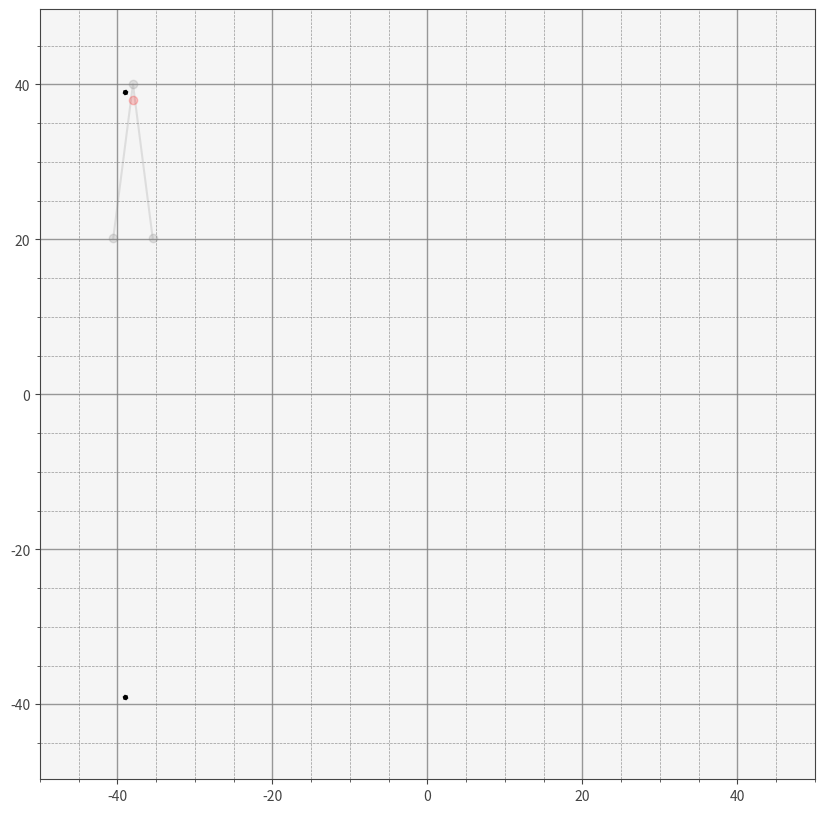

Source code (Python): (Note: this script raises an exception after producing the figure.)
# simulation preudo code: simulate basic velocity obstacle for 2 robots only
# [redacted]
# red dot: original velocity, green dot: resolved velocity

import matplotlib.pyplot as plt
import numpy as np

VEL_CONE = 20.0
MAX_VEL = 3.0
RR = 10.0

def config_matplotlib():
    plt.rcParams['figure.figsize'] = (10, 10)
    gray = '444444'
    plt.rcParams['axes.facecolor'] = 'f5f5f5'
    plt.rcParams['axes.edgecolor'] = gray
    plt.rcParams['grid.linestyle'] = '-'
    plt.rcParams['grid.alpha'] = 0.8
    plt.rcParams['grid.color'] = 'white'
    plt.rcParams['grid.linewidth'] = 2
    plt.rcParams['axes.axisbelow'] = True
    plt.rcParams['axes.labelcolor'] = gray
    plt.rcParams['text.color'] = gray
    plt.rcParams['xtick.color'] = gray
    plt.rcParams['ytick.color'] = gray

def cart2polar(vel_vec):
    mag = np.linalg.norm(vel_vec)
    direction = np.arctan2(vel_vec[1], vel_vec[0])
    return mag, direction

# dir = angle in radians wrt +x
def polar2cart(mag, direction):
    x = mag * np.cos(direction)
    y = mag * np.sin(direction)
    cart = np.array([x, y])
    return cart


class robot:
    def __init__(self, pos, vel, initvel):
        self.pos = pos
        self.vel = vel
        # create copies for after conflict resolution
        self.initvel = initvel
        print("-------------Initvel----------")
        print(initvel)
        self.firstRun = True

    def move(self):
        # [TODO] to get sizeable plots, scale vel
        self.pos[0] += self.vel[0]
        self.pos[1] += self.vel[1]

    def draw(self, plt):
        dx = 0.05 * self.vel[0]
        dy = 0.05 * self.vel[1]
        originpt = self.pos[0], self.pos[1]
        # global firstRun
        global qv

        if (self.firstRun):
            qv = plt.quiver(*originpt, dx, dy, scale = 10)
            qv.set_color('black')
            qv.set_alpha(1.0)
            self.firstRun=False
        
        if (self.firstRun==False):
            qv.set_color('black')
            qv.set_alpha(0.2)
            qv = plt.quiver(*originpt, dx, dy, scale = 10)
            qv.set_color('black')
            qv.set_alpha(1.0)

        # draw RR
        # print (originpt)
        # rad = plt.Circle((self.pos[0], self.pos[1]), RR, color='r', alpha = 0.1)
        # ax = plt.gca()
        # ax.add_artist(rad)

cnttrue = 0
cntfalse = 0
# hacky direct version
def detect(robot1, robot2):
    global cnttrue, cntfalse
    drel = robot1.pos - robot2.pos
    vrel = robot1.vel - robot2.vel

    norm_drel = np.linalg.norm(drel)    
    norm_vrel = np.linalg.norm(vrel)

    if norm_vrel < 0.1:
        norm_vrel = 0.1
    # collision time elapsed, negative value infers collision was expected in the past
    tcpa = - np.inner(drel, vrel) / (norm_vrel**2)
    # distance between bots when collision is predicted
    dcpa = (abs((norm_drel**2) - ((tcpa ** 2) * (norm_vrel**2)))) ** (1.0/2)

    # print(round(tcpa, 2), round(dcpa, 2))
    angleb = np.arctan2(robot2.pos[1]-robot1.pos[1], robot2.pos[0]-robot1.pos[0])
    deltad = norm_drel
    angleb1 = angleb - np.arctan(RR/deltad)
    angleb2 = angleb + np.arctan(RR/deltad)

    centre = robot1.pos + robot2.vel
    pt1 = centre
    pt2 = centre + np.array([(VEL_CONE * np.cos(angleb1)), (VEL_CONE * np.sin(angleb1))])
    pt3 = centre + np.array([(VEL_CONE * np.cos(angleb2)), (VEL_CONE * np.sin(angleb2))])
    plt.plot([pt2[0], pt1[0], pt3[0]], [pt2[1], pt1[1], pt3[1]], '-o', color='gray', alpha=0.2)
    
    oldvel = robot1.pos + robot1.vel
    plt.plot(oldvel[0], oldvel[1], 'or', alpha=0.2)

    # too close, don't take decisions
    if (norm_drel < 1.25 * RR):
        robot1.vel = robot1.initvel
        return

    # tcpa > 0: collision in future
    # dcpa < RR: distance during collision
    # tcpa < 6: ignore distant future, evade if crash expected in a few (6) seconds 
    # deltad > RR condition avoids planning when collision cone is too wide
    if ((tcpa > 0) and (tcpa < 20) and (dcpa < RR)):
        cnttrue = cnttrue + 1
        cntfalse = 0
    if ((tcpa < -0.5)):
        cnttrue = 0
        cntfalse = cntfalse + 1
    
    # print(cnttrue, cntfalse)
    # making-sure filter
    if (cnttrue > 5):
        obs_phase = np.arctan2(robot2.vel[1], robot2.vel[0])
        # force right: for solving co-ordination problem
        # todo: adopt vector dot product from pprz branch instead of atan2 compare
        if (np.abs(obs_phase - angleb2) < (np.abs(obs_phase - angleb1) + 0.2)):
            newvel = vo_resolve_by_project(robot1, angleb1, angleb2, centre)
            print("should resolve on b1: lower angle: " + str(angleb1*180.0/3.142))
        else:
            newvel = vo_resolve_by_project(robot1, angleb2, angleb1, centre)
            print("should resolve on b2: higher angle: " + str(angleb2*180.0/3.142))
        
        robot1.vel[0] = np.clip(newvel[0], -MAX_VEL, MAX_VEL)
        robot1.vel[1] = np.clip(newvel[1], -MAX_VEL, MAX_VEL)
    
    if (cntfalse > 5):
        # TODO: WHAT!: How is initvel changing? It is only done in the constructor!!
        print("Init vel later!!:::!!!!werewrwerwer3242342342")
        print(robot1.initvel, id(robot1.initvel))
        robot1.vel = robot1.initvel

def vo_resolve_by_project(robot_a, angle1, angle2, centre):
    
    # body frame to world frame velocity
    vela = robot_a.pos + robot_a.vel

    yintercept = centre[1] - (np.tan(angle1) * centre[0])
    # if slope is zero, projection is the x-coordinate itself
    if np.tan(angle2) == 0:
        newvela = np.array([vela[0], 0]) - robot_a.pos
        return newvela
    else:
        xintercept = - yintercept / np.tan(angle1)
        
    line_prop = [xintercept, yintercept, np.tan(angle1)]

    # slope - intercept form, poly1d(m, c)
    line1 = np.poly1d([line_prop[2], line_prop[1]])

    # calculate vector passing through origin, y = mx
    vector_from_line = np.array([line_prop[0], -line_prop[1]])
    if (np.inner(vector_from_line, vector_from_line) > 0.1):
        # calculate projection matrix
        # projection matrix P**2 = P
        P = np.outer(vector_from_line, vector_from_line)/np.inner(vector_from_line, vector_from_line)

        projected_pt = P.dot(vela - np.array([0, line_prop[1]])) + np.array([0, line_prop[1]])
        newvela = projected_pt
        plt.plot(newvela[0], newvela[1], 'og', alpha=0.2)
        # back to body frame velocities
        newvela = newvela - robot_a.pos
        return newvela
    else: 
        # back to body frame velocity
        newvela = vela - robot_a.pos
        return newvela

robot_obj_list = []
def main():
    config_matplotlib()
    fig = plt.figure()
    plt.grid(True, which='major', color='gray', linestyle = '-', linewidth = 1)
    plt.grid(True, which='minor', color='gray', linestyle = '--', linewidth = 0.5)
    plt.minorticks_on()
    plt.axis('equal')
    plt.xlim(-50, 50)
    plt.ylim(-50, 50)

    robot_a = robot(np.array([-40.0, 40.0]), np.array([1.0, -1.0]), np.array([1.0, -1.0]))
    robot_b = robot(np.array([-40.0, -40.0]), np.array([1.0, 1.0]), np.array([1.0, 1.0]))
    
    robot_obj_list.append(robot_a)
    robot_obj_list.append(robot_b)

    cnt = 0
    toggle = 0
    for i in range(70):
        # plt.cla()
        
        plt.plot(block = 'False')
        robot_a.move()
        robot_b.move()

        # add esp32 delay
        # if i % 8 == 0:
        #     robot_b.move()

        robot_a.draw(plt)
        robot_b.draw(plt)

        # robot_a is in avoid mode,
        # if robot_a arg is passed before robot_b
        detect(robot_a, robot_b)

        # if (abs(robot_b.pos[1]) > 7):
        #     toggle = ~toggle
        #     if toggle:
        #         robot_b.head = np.deg2rad(135.0)
        #     else:
        #         robot_b.head = np.deg2rad(-45.0)

        plt.plot()
        filename = 'logs/velobs%02d.png' % cnt
        cnt = cnt + 1
        plt.savefig(filename)
        plt.pause(0.1)
        # q = input('keypress to end')
        # if q != 'c':
        #     break
    plt.show()

if __name__ == "__main__":
    main()